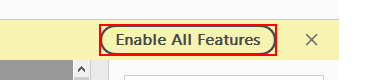
Task: Flattens PDFs
Workflow: Main

Step 1: click on the push button 'Enable All Features' in window '781.pdf - Adobe Acrobat Pro DC (32-bit)' (acrobat.exe)
